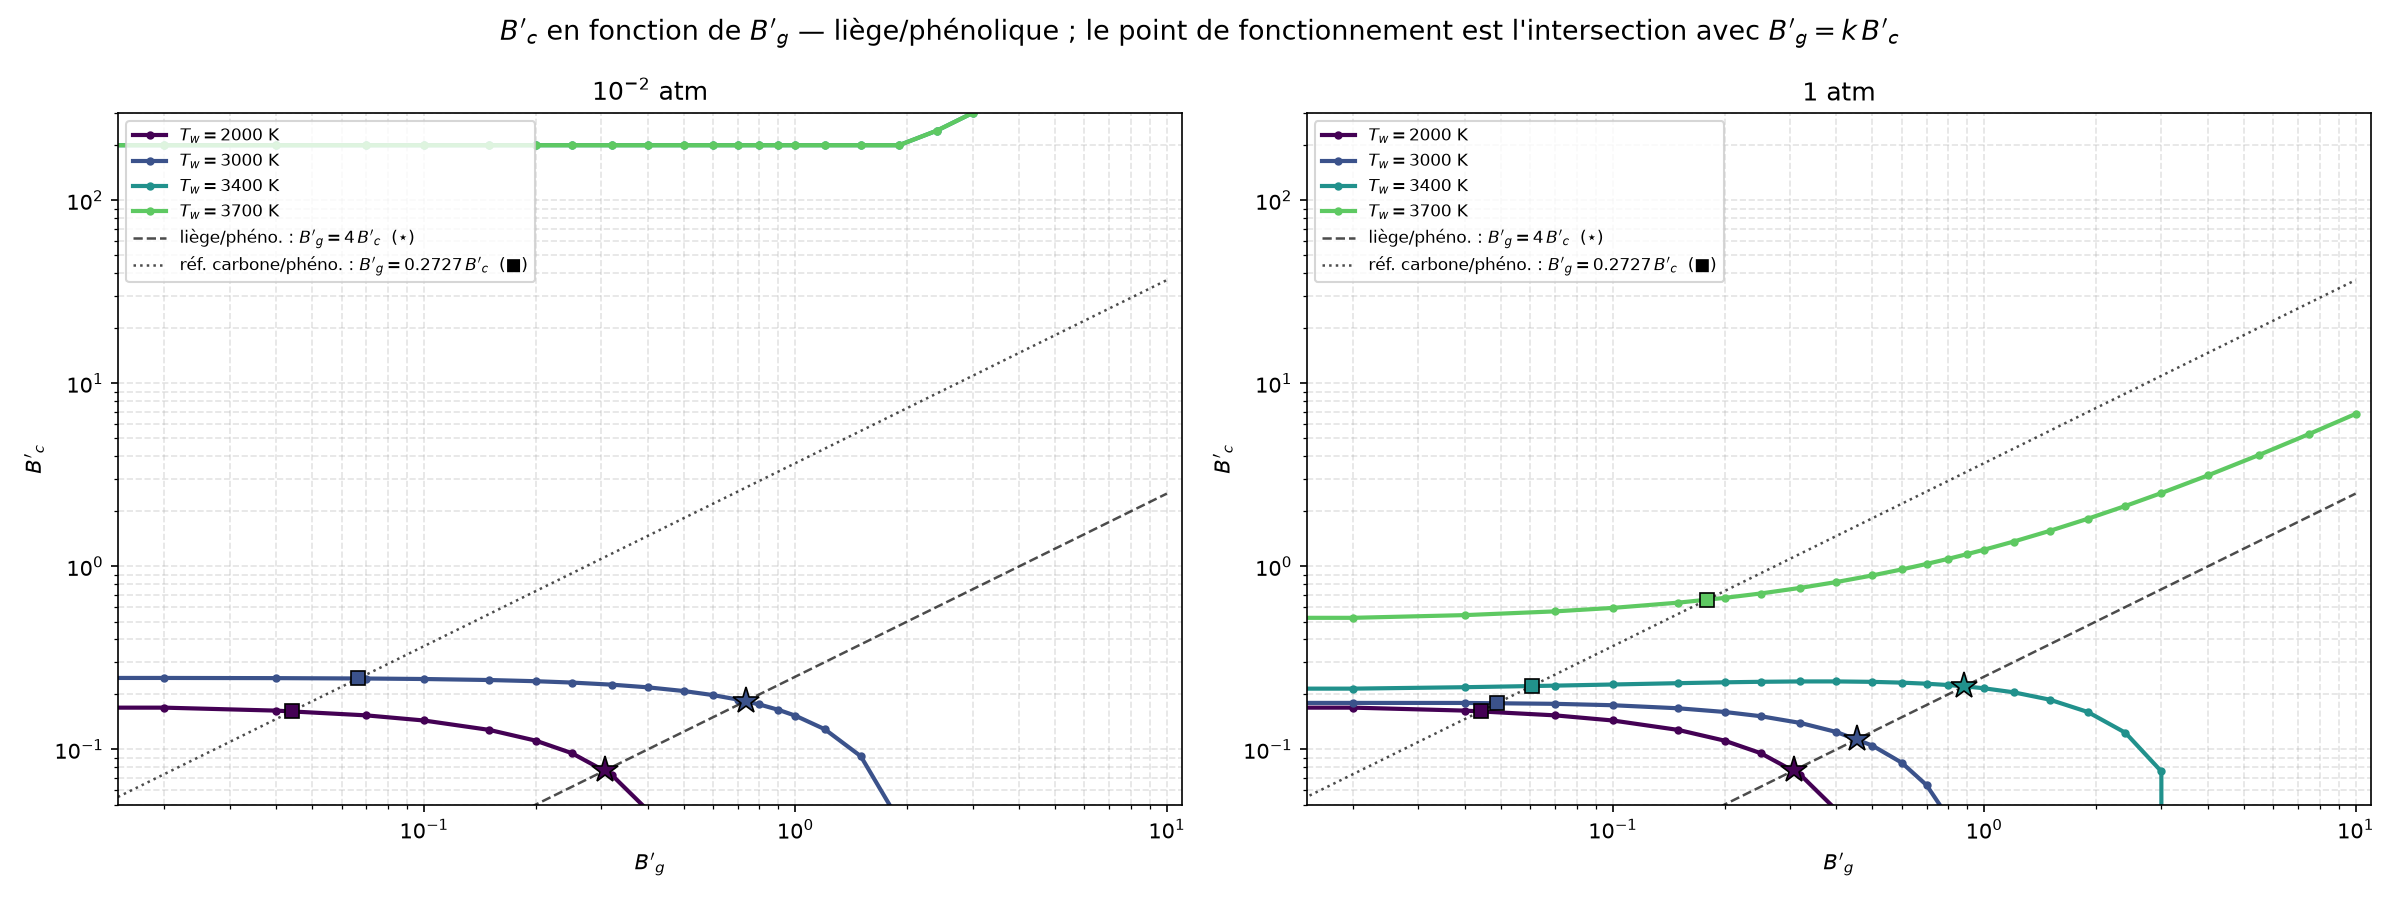

The table this chart was drawn from, first rows:
P_atm, T_K, Bg, Bc, hw_MJkg
0.01, 2000, 0, 1.748570e-01, 6.418260e-01
0.01, 2000, 0.02, 1.692410e-01, 6.915250e-01
0.01, 2000, 0.04, 1.630400e-01, 7.232280e-01
0.01, 2000, 0.07, 1.535590e-01, 7.646060e-01
0.01, 2000, 0.1, 1.439790e-01, 8.020780e-01
0.01, 2000, 0.15, 1.278970e-01, 8.591270e-01
0.01, 2000, 0.2, 1.117290e-01, 9.113390e-01
0.01, 2000, 0.25, 9.550580e-02, 9.598140e-01
0.01, 2000, 0.32, 7.273070e-02, 1.022550e+00
0.01, 2000, 0.4, 4.663820e-02, 1.088170e+00
0.01, 2000, 0.5, 1.395490e-02, 1.162580e+00
0.01, 2000, 0.6, 0.000000e+00, 1.229910e+00
0.01, 2000, 0.7, 0.000000e+00, 1.291230e+00
0.01, 2000, 0.8, 0.000000e+00, 1.347370e+00
0.01, 2000, 0.9, 0.000000e+00, 1.398990e+00
0.01, 2000, 1, 0.000000e+00, 1.446640e+00
0.01, 2000, 1.2, 0.000000e+00, 1.531800e+00
0.01, 2000, 1.5, 0.000000e+00, 1.639110e+00
0.01, 2000, 1.9, 0.000000e+00, 1.753910e+00
0.01, 2000, 2.4, 0.000000e+00, 1.865510e+00
0.01, 2000, 3, 0.000000e+00, 1.967750e+00
0.01, 2000, 4, 0.000000e+00, 2.089870e+00
0.01, 2000, 5.5, 0.000000e+00, 2.208890e+00
0.01, 2000, 7.5, 0.000000e+00, 2.306630e+00
0.01, 2000, 10, 0.000000e+00, 2.381310e+00
0.01, 3000, 0, 2.462070e-01, 3.665700e+00
0.01, 3000, 0.02, 2.458900e-01, 4.106470e+00
0.01, 3000, 0.04, 2.453330e-01, 4.518340e+00
0.01, 3000, 0.07, 2.441490e-01, 5.092490e+00
0.01, 3000, 0.1, 2.426390e-01, 5.623970e+00
0.01, 3000, 0.15, 2.395790e-01, 6.434420e+00
0.01, 3000, 0.2, 2.360080e-01, 7.169340e+00
0.01, 3000, 0.25, 2.320510e-01, 7.843150e+00
0.01, 3000, 0.32, 2.260150e-01, 8.702200e+00
0.01, 3000, 0.4, 2.185700e-01, 9.584990e+00
0.01, 3000, 0.5, 2.086460e-01, 1.056810e+01
0.01, 3000, 0.6, 1.981950e-01, 1.144220e+01
0.01, 3000, 0.7, 1.873320e-01, 1.222640e+01
0.01, 3000, 0.8, 1.761340e-01, 1.293520e+01
0.01, 3000, 0.9, 1.646600e-01, 1.357970e+01
0.01, 3000, 1, 1.529510e-01, 1.416890e+01
0.01, 3000, 1.2, 1.289530e-01, 1.520860e+01
0.01, 3000, 1.5, 9.182960e-02, 1.649720e+01
0.01, 3000, 1.9, 4.079640e-02, 1.785200e+01
0.01, 3000, 2.4, 0.000000e+00, 1.914850e+01
0.01, 3000, 3, 0.000000e+00, 2.032150e+01
0.01, 3000, 4, 0.000000e+00, 2.170790e+01
0.01, 3000, 5.5, 0.000000e+00, 2.304910e+01
0.01, 3000, 7.5, 0.000000e+00, 2.414870e+01
0.01, 3000, 10, 0.000000e+00, 2.499220e+01
0.01, 3400, 0, 2.000000e+02, 3.018200e+01
0.01, 3400, 0.02, 2.000000e+02, 3.018330e+01
0.01, 3400, 0.04, 2.000000e+02, 3.018460e+01
0.01, 3400, 0.07, 2.000000e+02, 3.018650e+01
0.01, 3400, 0.1, 2.000000e+02, 3.018840e+01
0.01, 3400, 0.15, 2.000000e+02, 3.019160e+01
0.01, 3400, 0.2, 2.000000e+02, 3.019480e+01
0.01, 3400, 0.25, 2.000000e+02, 3.019790e+01
0.01, 3400, 0.32, 2.000000e+02, 3.020240e+01
0.01, 3400, 0.4, 2.000000e+02, 3.020750e+01
... 140 more rows
